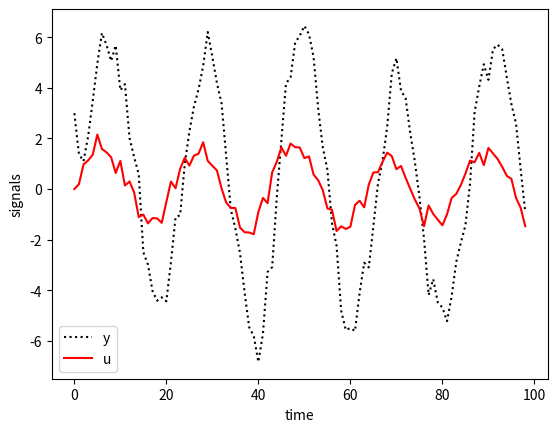
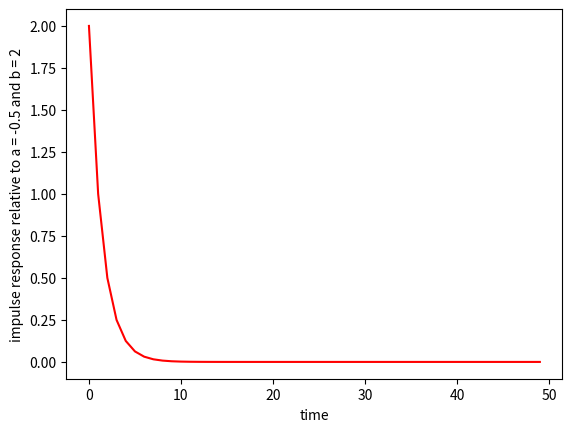

The script that saved these images, in order:
# importing the right packages
import numpy as np
import matplotlib.pyplot as plt
import scipy.optimize as optimize


# main function to simulate the system
def simulate( a, b, K, lambda2, sigma2, y0, N, reference_frequency = 0 ):

    # storage allocation
    y = np.zeros(N)
    u = np.zeros(N)

    # saving the initial condition
    y[0] = y0
    
    # system noises
    e = np.random.normal(0, np.sqrt(lambda2),  N)
    r = np.random.normal(0, np.sqrt(sigma2), N) +     \
        np.sin( reference_frequency * np.arange(N) )
    
    # cycle on the steps
    for t in range(1, N):
        y[t] = b*u[t - 1] + e[t] + - a*y[t - 1]
        u[t] = -K*y[t] + r[t]

    return [y, u]


# define also a function for doing poles allocation, considering
# that eventually if the reference is absent then the ODE is
#
# y_k + ( a + b K ) y_{k-1} = e_k
#
def compute_gain( a, b, desired_pole_location ):
    
    return (desired_pole_location + a)/(-b)
    #return desired_pole_location


# plotting of the impulse response
def plot_impulse_response( a, b, figure_number = 1000 ):
    
    # ancillary quantities
    k = range(0,50)
    y = b * np.power( -a, k )
    
    # plotting the various things
    plt.figure( figure_number )
    plt.plot(y, 'r-', label = 'u')
    plt.xlabel('time')
    plt.ylabel('impulse response relative to a = {} and b = {}'.format(a, b))

# define the system parameters
a = -0.5
b = 2
K = compute_gain( a, b, 0.7 )

# noises
lambda2 = 0.1 # on e
sigma2  = 0.1 # on r

# initial condition
y0 = 3

# number of steps
N = 100


# DEBUG - check that things work as expected

# run the system
[y, u] = simulate( a, b, K, lambda2, sigma2, y0, N, 0.3 )

# plotting the various things
plt.figure()
plt.plot(y[:-1], 'k:', label = 'y')
plt.plot(u[:-1], 'r-', label = 'u')
plt.xlabel('time')
plt.ylabel('signals')
plt.legend()


plt.figure()
plot_impulse_response( a, b )
plt.show()


